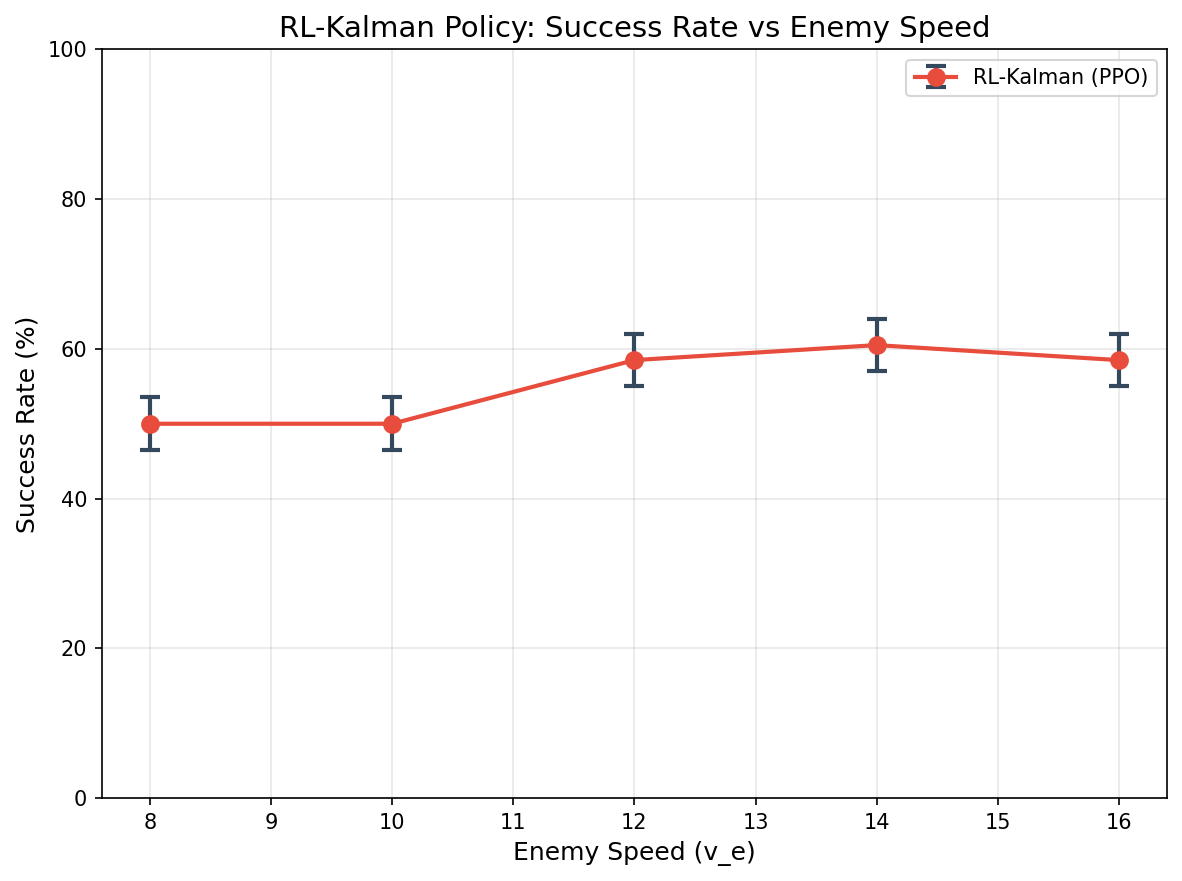

The file beside this chart, header and first rows:
enemy_speed, defender_speed, speed_ratio, n_episodes, n_success, success_rate, success_se, failure_rate, timeout_rate, mean_episode_length, std_episode_length, mean_detection_time, mean_intercept_time, mean_min_enemy_soldier_dist, mean_tracking_error
8.0, 18.0, 2.25, 200, 100, 0.5, 0.03536, 0.5, 0.0, 20.77, 4.507, 15.82, 19.73, 4.585, 1.173
10.0, 18.0, 1.8, 200, 100, 0.5, 0.03536, 0.5, 0.0, 18.48, 5.385, 13.09, 17.17, 4.179, 1.431
12.0, 18.0, 1.5, 200, 117, 0.585, 0.03484, 0.415, 0.0, 17.27, 6.809, 11.05, 16.42, 4.258, 1.674
14.0, 18.0, 1.286, 200, 121, 0.605, 0.03457, 0.395, 0.0, 17.19, 9.781, 9.72, 17.83, 4.011, 1.885
16.0, 18.0, 1.125, 200, 117, 0.585, 0.03484, 0.415, 0.0, 21.86, 14.1, 8.595, 22.19, 3.489, 2.643
